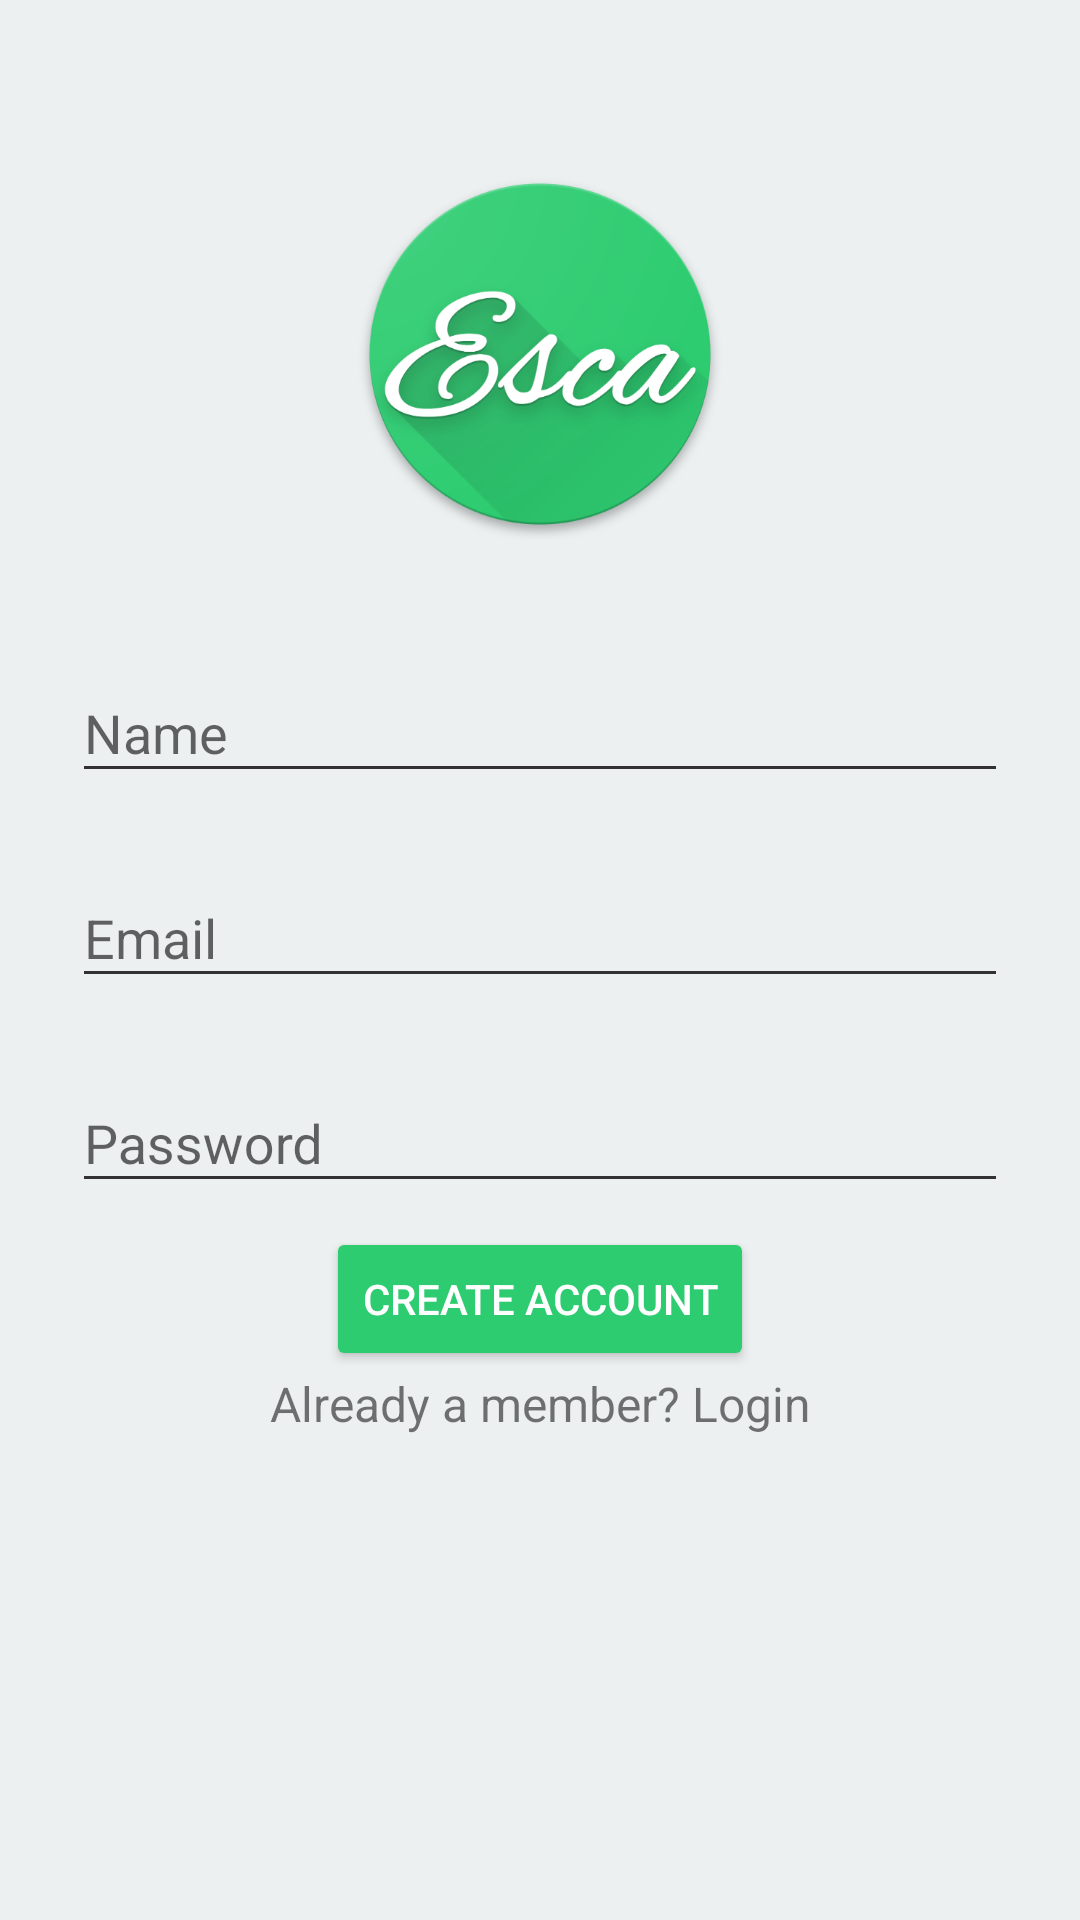

The Android layout XML behind this screen, and the referenced resources:
<!-- AndroidManifest.xml: application theme AppTheme -->
<!-- res/layout/sign_up_activity.xml -->
<?xml version="1.0" encoding="utf-8"?>
<ScrollView
    xmlns:android="http://schemas.android.com/apk/res/android"
    android:layout_width="fill_parent"
    android:layout_height="fill_parent"
    android:fitsSystemWindows="true"
    android:background="@color/sing_up_bg">

    <LinearLayout
        android:orientation="vertical"
        android:layout_width="match_parent"
        android:layout_height="wrap_content"
        android:paddingTop="56dp"
        android:paddingLeft="24dp"
        android:paddingRight="24dp"
        >

        <ImageView android:src="@drawable/logo_hi_res_512"
            android:layout_width="wrap_content"
            android:layout_height="124dp"
            android:layout_marginBottom="24dp"
            android:layout_gravity="center_horizontal" />

        
        <android.support.design.widget.TextInputLayout
            android:layout_width="match_parent"
            android:layout_height="wrap_content"
            android:layout_marginTop="8dp"
            android:layout_marginBottom="8dp">
            <EditText android:id="@+id/input_name"
                android:layout_width="match_parent"
                android:layout_height="wrap_content"
                android:inputType="textCapWords"
                android:hint="Name"/>
        </android.support.design.widget.TextInputLayout>

        
        <android.support.design.widget.TextInputLayout
            android:layout_width="match_parent"
            android:layout_height="wrap_content"
            android:layout_marginTop="8dp"
            android:layout_marginBottom="8dp">
            <EditText android:id="@+id/input_email"
                android:layout_width="match_parent"
                android:layout_height="wrap_content"
                android:inputType="textEmailAddress"
                android:hint="Email" />
        </android.support.design.widget.TextInputLayout>

        
        <android.support.design.widget.TextInputLayout
            android:layout_width="match_parent"
            android:layout_height="wrap_content"
            android:layout_marginTop="8dp"
            android:layout_marginBottom="8dp">
            <EditText android:id="@+id/input_password"
                android:layout_width="match_parent"
                android:layout_height="wrap_content"
                android:inputType="textPassword"
                android:hint="Password"/>
        </android.support.design.widget.TextInputLayout>

        
        <Button
            android:id="@+id/sign_up_button"
            android:layout_width="wrap_content"
            android:layout_height="wrap_content"
            android:layout_gravity="center"
            android:text="Create Account"
            android:textColor="@color/white" />

        <TextView android:id="@+id/link_login"
            android:layout_width="fill_parent"
            android:layout_height="wrap_content"
            android:layout_marginBottom="24dp"
            android:text="Already a member? Login"
            android:gravity="center"
            android:textSize="16dip"/>

    </LinearLayout>
</ScrollView>
<!-- resources referenced by this layout -->
<resources>
  <color name="sing_up_bg">#ecf0f1</color>
  <color name="white">#ffffff</color>
  <!-- drawable logo_hi_res_512: png bitmap (drawable-xxhdpi, 78266 bytes) -->
  <style name="AppTheme" parent="Theme.AppCompat.Light.NoActionBar">
          
          <item name="colorPrimary">@color/colorPrimary</item>
          <item name="colorPrimaryDark">@color/colorPrimaryDark</item>
          <item name="colorAccent">@color/colorAccent</item>
          <item name="android:colorForeground">@color/foreground_material_light</item>
          <item name="android:statusBarColor">@color/colorAccent</item>
          <item name="android:textColorPrimary">@color/primary_material_dark</item>
          <item name="android:textColorSecondary">@android:color/secondary_text_light</item>
          <item name="android:colorPrimary">@color/primary_material_light</item>
          <item name="android:colorAccent">@color/accent_material_light</item>
          <item name="android:textColorSecondaryInverse">@color/abc_secondary_text_material_light
          </item>
          <item name="android:textColorPrimaryInverse">@color/abc_search_url_text_selected</item>
          <item name="android:colorButtonNormal">@color/colorAccent</item>
      </style>
  <color name="colorPrimary">#e5e6ed</color>
  <color name="colorPrimaryDark">#b5b5b8</color>
  <color name="colorAccent">#2ecc71</color>
  <color name="foreground_material_light" tools:override="true">#222621</color>
  <color name="primary_material_light" tools:override="true">#dbdddb</color>
  <color name="accent_material_light" tools:override="true">#18af18</color>
</resources>
